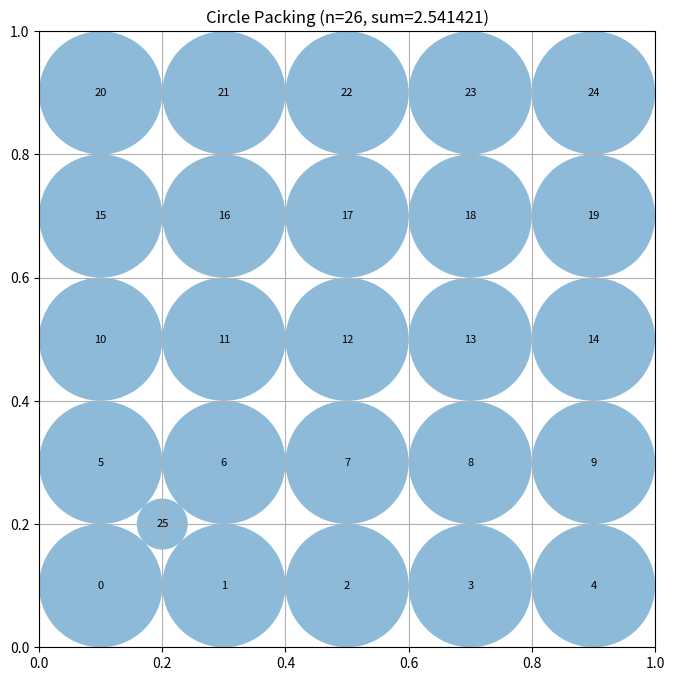

This chart was generated by the following Python code:
# EVOLVE-BLOCK-START
import numpy as np

def construct_packing():
    """
    Explicit, closed-form 26-circle constructor:
    - Place 25 equal circles of radius r=0.1 at the 5x5 grid {0.1,0.3,0.5,0.7,0.9}^2.
    - Add one extra circle at the center of any grid cell, e.g., (0.2,0.2).
      Its limiting neighbors are the four corners of that cell at distance sqrt(0.1^2+0.1^2),
      so its maximal radius is r_extra = sqrt(0.02) - 0.1.
    This arrangement is tangent-tight and non-iterative, yielding sum_radii ≈ 2.541421356.
    Returns:
      centers: (26,2) array, radii: (26,), sum_radii: float
    """
    # 25-grid centers
    g = 0.1 + 0.2*np.arange(5, dtype=float)
    gx, gy = np.meshgrid(g, g)
    centers = np.column_stack((gx.ravel(), gy.ravel()))

    # Radii: 25 at 0.1, plus one extra at a cell midpoint
    r_main = 0.1
    p_extra = np.array([0.2, 0.2], dtype=float)
    r_extra = np.sqrt(0.02) - 0.1

    centers = np.vstack([centers, p_extra])
    radii = np.concatenate([np.full(25, r_main, float), [r_extra]])
    return centers, radii, float(radii.sum())
# EVOLVE-BLOCK-END

# This part remains fixed (not evolved)
def run_packing():
    """Run the circle packing constructor for n=26"""
    centers, radii, sum_radii = construct_packing()
    return centers, radii, sum_radii

def visualize(centers, radii):
    """
    Visualize the circle packing

    Args:
        centers: np.array of shape (n, 2) with (x, y) coordinates
        radii: np.array of shape (n) with radius of each circle
    """
    import matplotlib.pyplot as plt
    from matplotlib.patches import Circle

    fig, ax = plt.subplots(figsize=(8, 8))

    # Draw unit square
    ax.set_xlim(0, 1)
    ax.set_ylim(0, 1)
    ax.set_aspect("equal")
    ax.grid(True)

    # Draw circles
    for i, (center, radius) in enumerate(zip(centers, radii)):
        circle = Circle(center, radius, alpha=0.5)
        ax.add_patch(circle)
        ax.text(center[0], center[1], str(i), ha="center", va="center", fontsize=8)

    plt.title(f"Circle Packing (n={len(centers)}, sum={sum(radii):.6f})")
    plt.show()

if __name__ == "__main__":
    centers, radii, sum_radii = run_packing()
    print(f"Sum of radii: {sum_radii:.6f}")
    # AlphaEvolve improved this to 2.635

    # Uncomment to visualize:
    visualize(centers, radii)
